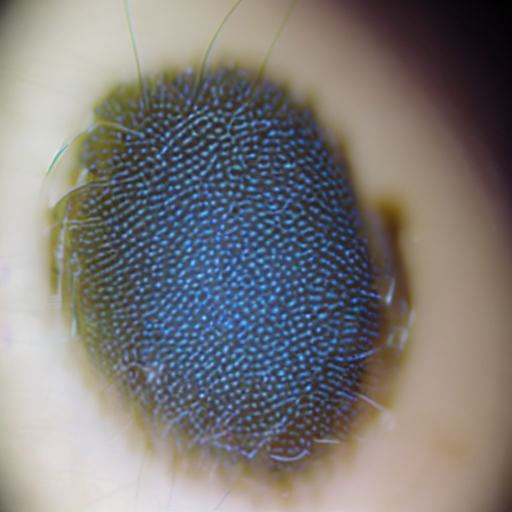
Generation parameters embedded in this image by AUTOMATIC1111 Stable Diffusion web UI or a fork of it (Forge, ...) (PNG 'parameters' text chunk):
benign mole
Steps: 25, Sampler: PLMS, CFG scale: 7, Seed: 1429153330, Face restoration: CodeFormer, Size: 512x512, Model hash: 8d72386f9b, Model: Skin Mole_311760_lora, ControlNet 0: "Module: none, Model: None, Weight: 1, Resize Mode: Crop and Resize, Low Vram: False, Guidance Start: 0, Guidance End: 1, Pixel Perfect: True, Control Mode: Balanced", Version: v1.5.1